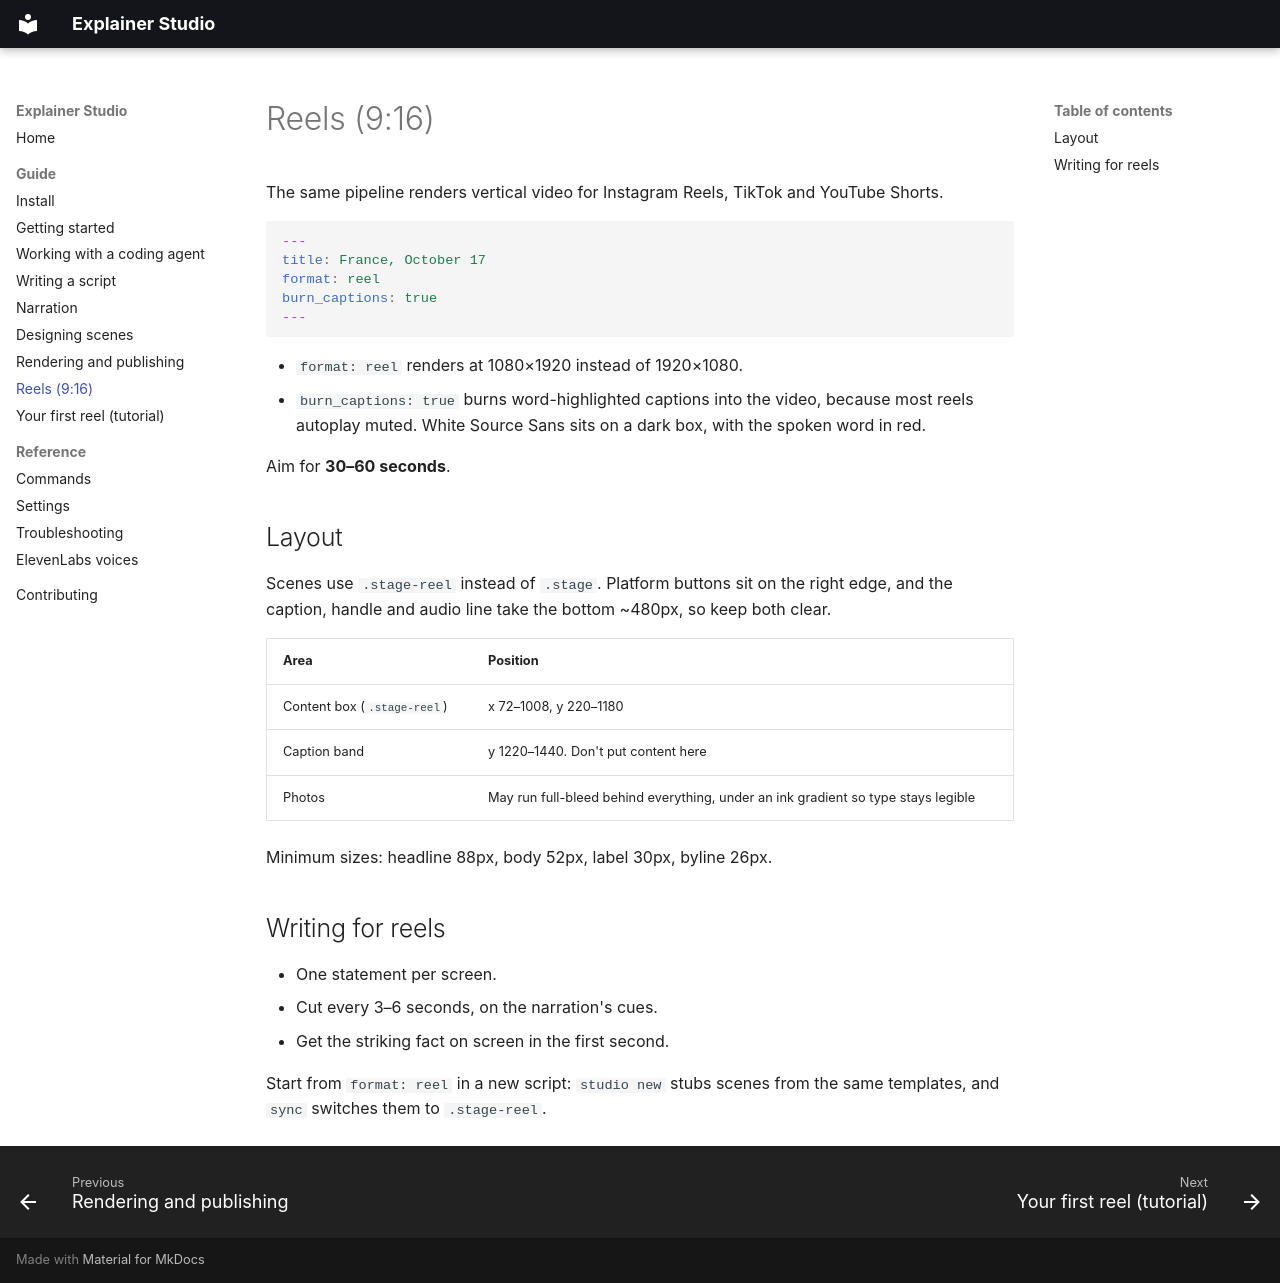

repository: JoeMountWSWS/explainer-studio · page: reels/index.html · generator: mkdocs

# Reels (9:16)

The same pipeline renders vertical video for Instagram Reels, TikTok and YouTube Shorts.

```yaml
---
title: France, October 17
format: reel
burn_captions: true
---
```

- `format: reel` renders at 1080×1920 instead of 1920×1080.
- `burn_captions: true` burns word-highlighted captions into the video, because most reels autoplay
  muted. White Source Sans sits on a dark box, with the spoken word in red.

Aim for **30–60 seconds**.

## Layout

Scenes use `.stage-reel` instead of `.stage`. Platform buttons sit on the right edge, and the
caption, handle and audio line take the bottom ~480px, so keep both clear.

| Area | Position |
| --- | --- |
| Content box (`.stage-reel`) | x 72–1008, y 220–1180 |
| Caption band | y 1220–1440. Don't put content here |
| Photos | May run full-bleed behind everything, under an ink gradient so type stays legible |

Minimum sizes: headline 88px, body 52px, label 30px, byline 26px.

## Writing for reels

- One statement per screen.
- Cut every 3–6 seconds, on the narration's cues.
- Get the striking fact on screen in the first second.

Start from `format: reel` in a new script: `studio new` stubs scenes from the same templates, and
`sync` switches them to `.stage-reel`.
